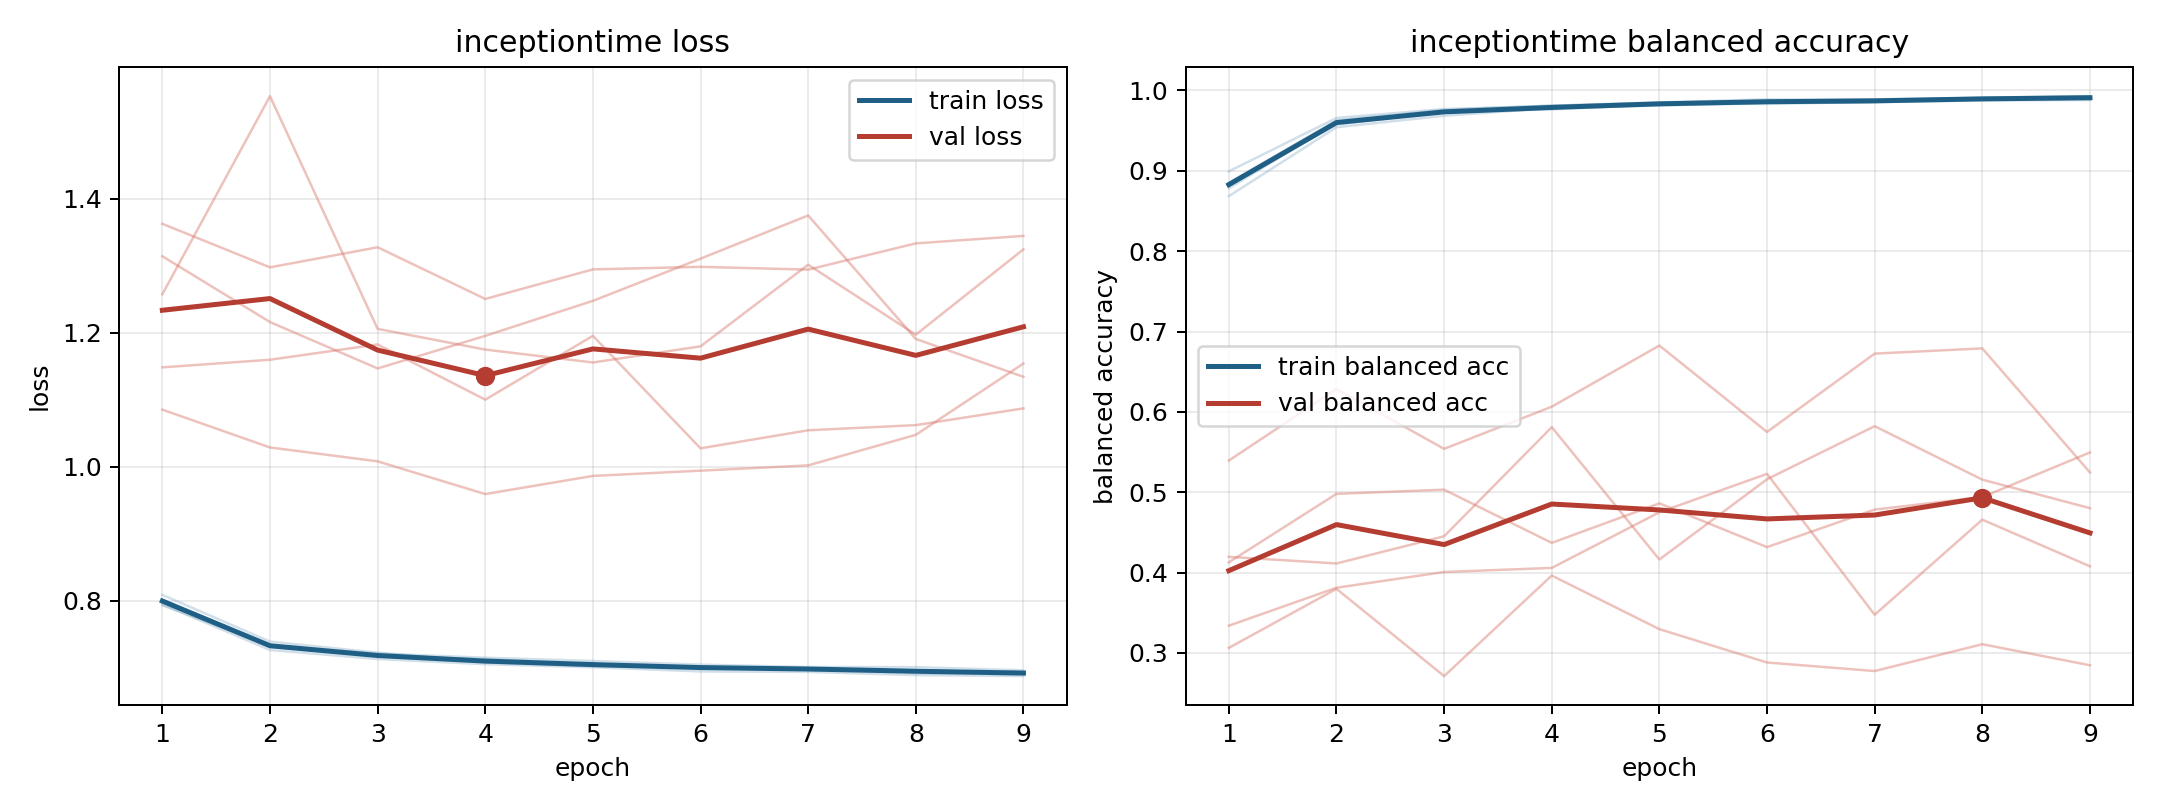

The file beside this chart, header and first rows:
model, fold, epoch, train_loss, train_balanced_accuracy, val_loss, val_balanced_accuracy
inceptiontime, 1, 1, 0.7949, 0.8852, 1.363, 0.3063
inceptiontime, 1, 2, 0.7266, 0.9628, 1.298, 0.3798
inceptiontime, 1, 3, 0.7131, 0.9757, 1.328, 0.2711
inceptiontime, 1, 4, 0.7054, 0.9812, 1.251, 0.3963
inceptiontime, 1, 5, 0.7008, 0.9851, 1.295, 0.3296
inceptiontime, 1, 6, 0.6945, 0.989, 1.299, 0.2881
inceptiontime, 1, 7, 0.6939, 0.9879, 1.294, 0.2775
inceptiontime, 1, 8, 0.6891, 0.9911, 1.334, 0.3108
inceptiontime, 1, 9, 0.6876, 0.9929, 1.345, 0.2846
inceptiontime, 2, 1, 0.7992, 0.8829, 1.258, 0.3339
inceptiontime, 2, 2, 0.7343, 0.9577, 1.553, 0.3811
inceptiontime, 2, 3, 0.7176, 0.9734, 1.206, 0.4007
inceptiontime, 2, 4, 0.713, 0.9764, 1.175, 0.4058
inceptiontime, 2, 5, 0.7054, 0.9828, 1.156, 0.4751
inceptiontime, 2, 6, 0.7017, 0.9859, 1.18, 0.5229
inceptiontime, 2, 7, 0.6981, 0.9874, 1.302, 0.3475
inceptiontime, 2, 8, 0.6965, 0.989, 1.197, 0.4659
inceptiontime, 2, 9, 0.6925, 0.9893, 1.325, 0.4078
inceptiontime, 3, 1, 0.7932, 0.8993, 1.314, 0.4128
inceptiontime, 3, 2, 0.7337, 0.9658, 1.216, 0.498
inceptiontime, 3, 3, 0.7213, 0.9769, 1.147, 0.5032
inceptiontime, 3, 4, 0.715, 0.981, 1.196, 0.437
inceptiontime, 3, 5, 0.7102, 0.9845, 1.248, 0.4861
inceptiontime, 3, 6, 0.7047, 0.9874, 1.311, 0.4317
inceptiontime, 3, 7, 0.7012, 0.9891, 1.375, 0.4784
inceptiontime, 3, 8, 0.701, 0.9904, 1.191, 0.494
inceptiontime, 3, 9, 0.6963, 0.9928, 1.134, 0.5495
inceptiontime, 4, 1, 0.8089, 0.8685, 1.148, 0.4196
inceptiontime, 4, 2, 0.7391, 0.9543, 1.16, 0.4113
inceptiontime, 4, 3, 0.7226, 0.9685, 1.183, 0.4452
inceptiontime, 4, 4, 0.7086, 0.9781, 1.1, 0.581
inceptiontime, 4, 5, 0.7054, 0.9813, 1.196, 0.4163
inceptiontime, 4, 6, 0.6997, 0.9845, 1.028, 0.5162
inceptiontime, 4, 7, 0.6991, 0.9854, 1.055, 0.5822
inceptiontime, 4, 8, 0.6957, 0.9876, 1.062, 0.5157
inceptiontime, 4, 9, 0.6937, 0.9882, 1.087, 0.4802
inceptiontime, 5, 1, 0.802, 0.8783, 1.085, 0.5394
inceptiontime, 5, 2, 0.7309, 0.9598, 1.029, 0.6284
inceptiontime, 5, 3, 0.717, 0.9724, 1.008, 0.554
inceptiontime, 5, 4, 0.7082, 0.9778, 0.9593, 0.6064
inceptiontime, 5, 5, 0.7023, 0.9833, 0.9864, 0.6826
inceptiontime, 5, 6, 0.7009, 0.9833, 0.9943, 0.575
inceptiontime, 5, 7, 0.6987, 0.9858, 1.002, 0.6725
inceptiontime, 5, 8, 0.6919, 0.9896, 1.048, 0.679
inceptiontime, 5, 9, 0.6907, 0.9918, 1.154, 0.5246
